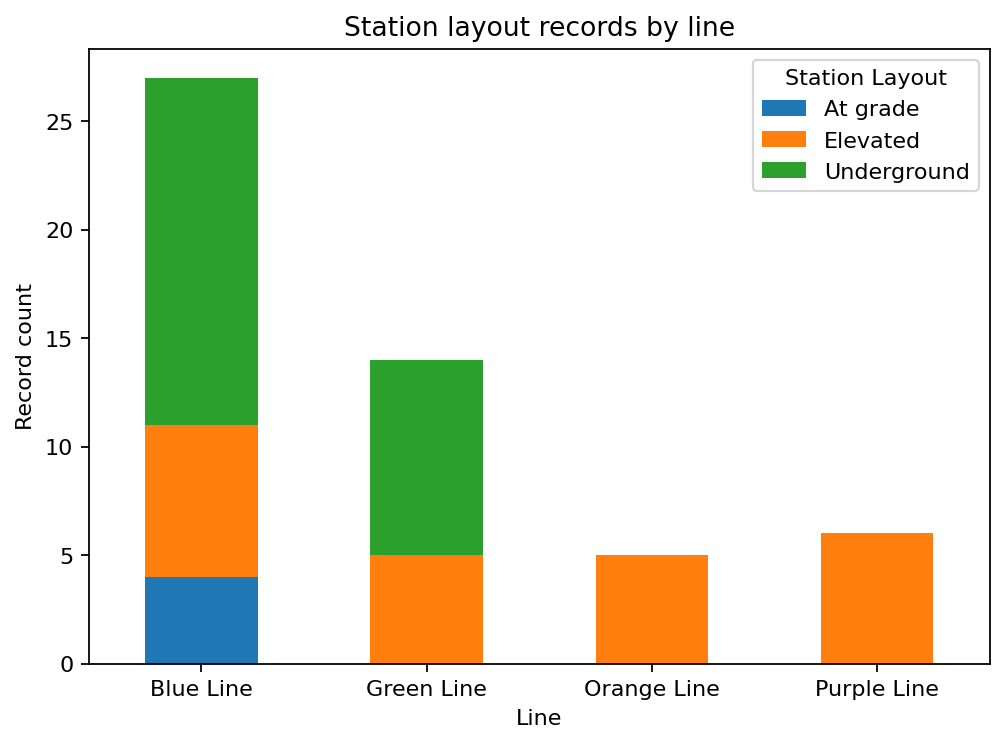

Source data for this figure (header and first rows):
Line, Station Layout, station_records
Blue Line, At grade, 4
Blue Line, Elevated, 7
Blue Line, Underground, 16
Green Line, Elevated, 5
Green Line, Underground, 9
Orange Line, Elevated, 5
Purple Line, Elevated, 6
